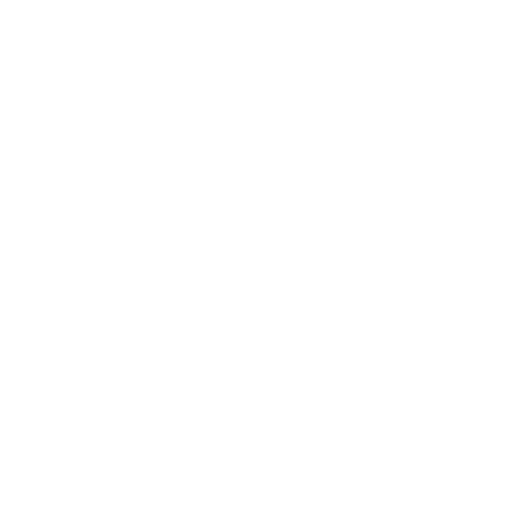
t = 0.00 s
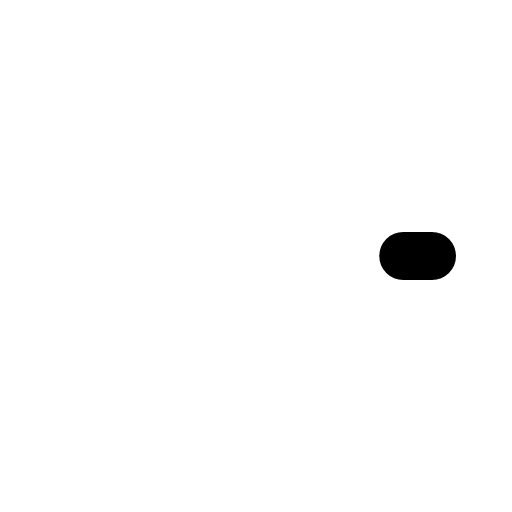
t = 0.30 s
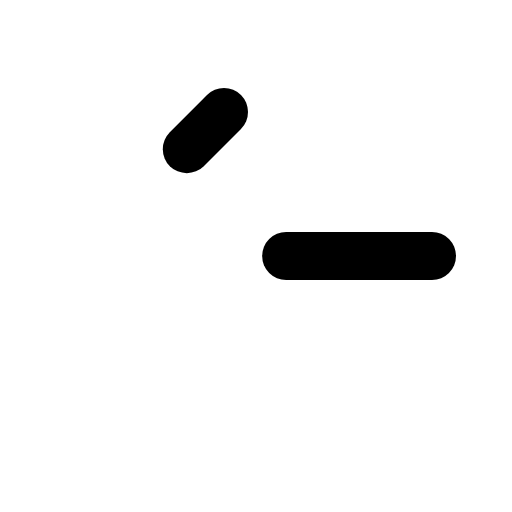
t = 0.68 s
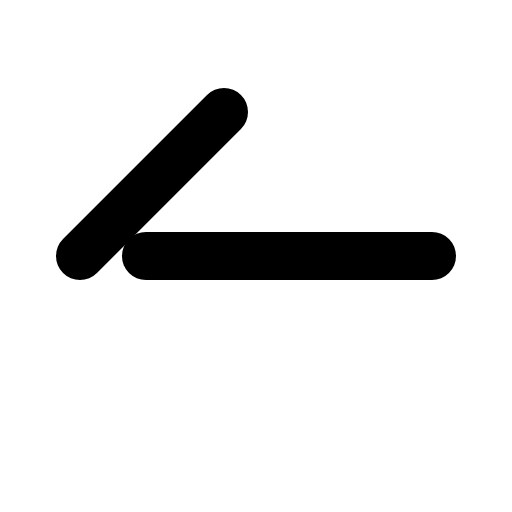
t = 1.05 s
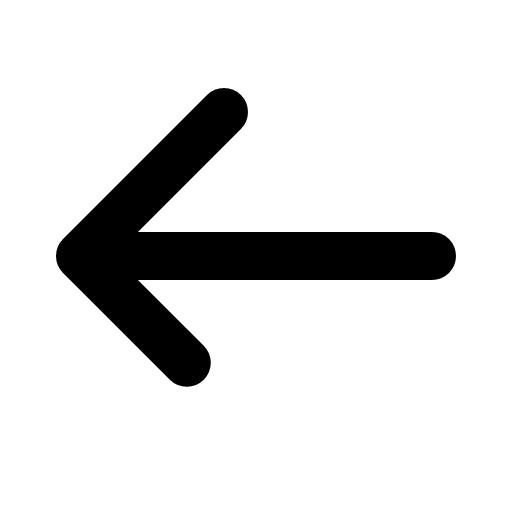
t = 1.43 s
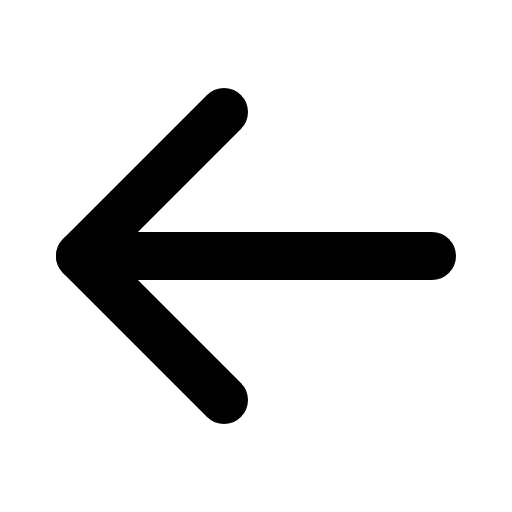
t = 1.80 s

The animated SVG that drew these frames (rendered in a browser with its animation timeline set to each time). Animation: 1 CSS @keyframes rule; one cycle of 1.80 s.

<svg xmlns="http://www.w3.org/2000/svg" viewBox="0 0 256 256">
  <style>
    .draw-line {
      stroke-dasharray: 1;
      stroke-dashoffset: 1;
      animation: phosphor-draw-in 1.5s ease-in-out forwards;
    }
    @keyframes phosphor-draw-in {
      to { stroke-dashoffset: 0; }
    }
  </style><rect width="256" height="256" fill="none"/><line x1="216" y1="128" x2="40" y2="128" fill="none" stroke="currentColor" stroke-linecap="round" stroke-linejoin="round" stroke-width="24" class="draw-line" pathLength="1" style="animation-delay: 0s"/><polyline points="112 56 40 128 112 200" fill="none" stroke="currentColor" stroke-linecap="round" stroke-linejoin="round" stroke-width="24" class="draw-line" pathLength="1" style="animation-delay: 0.3s"/></svg>
